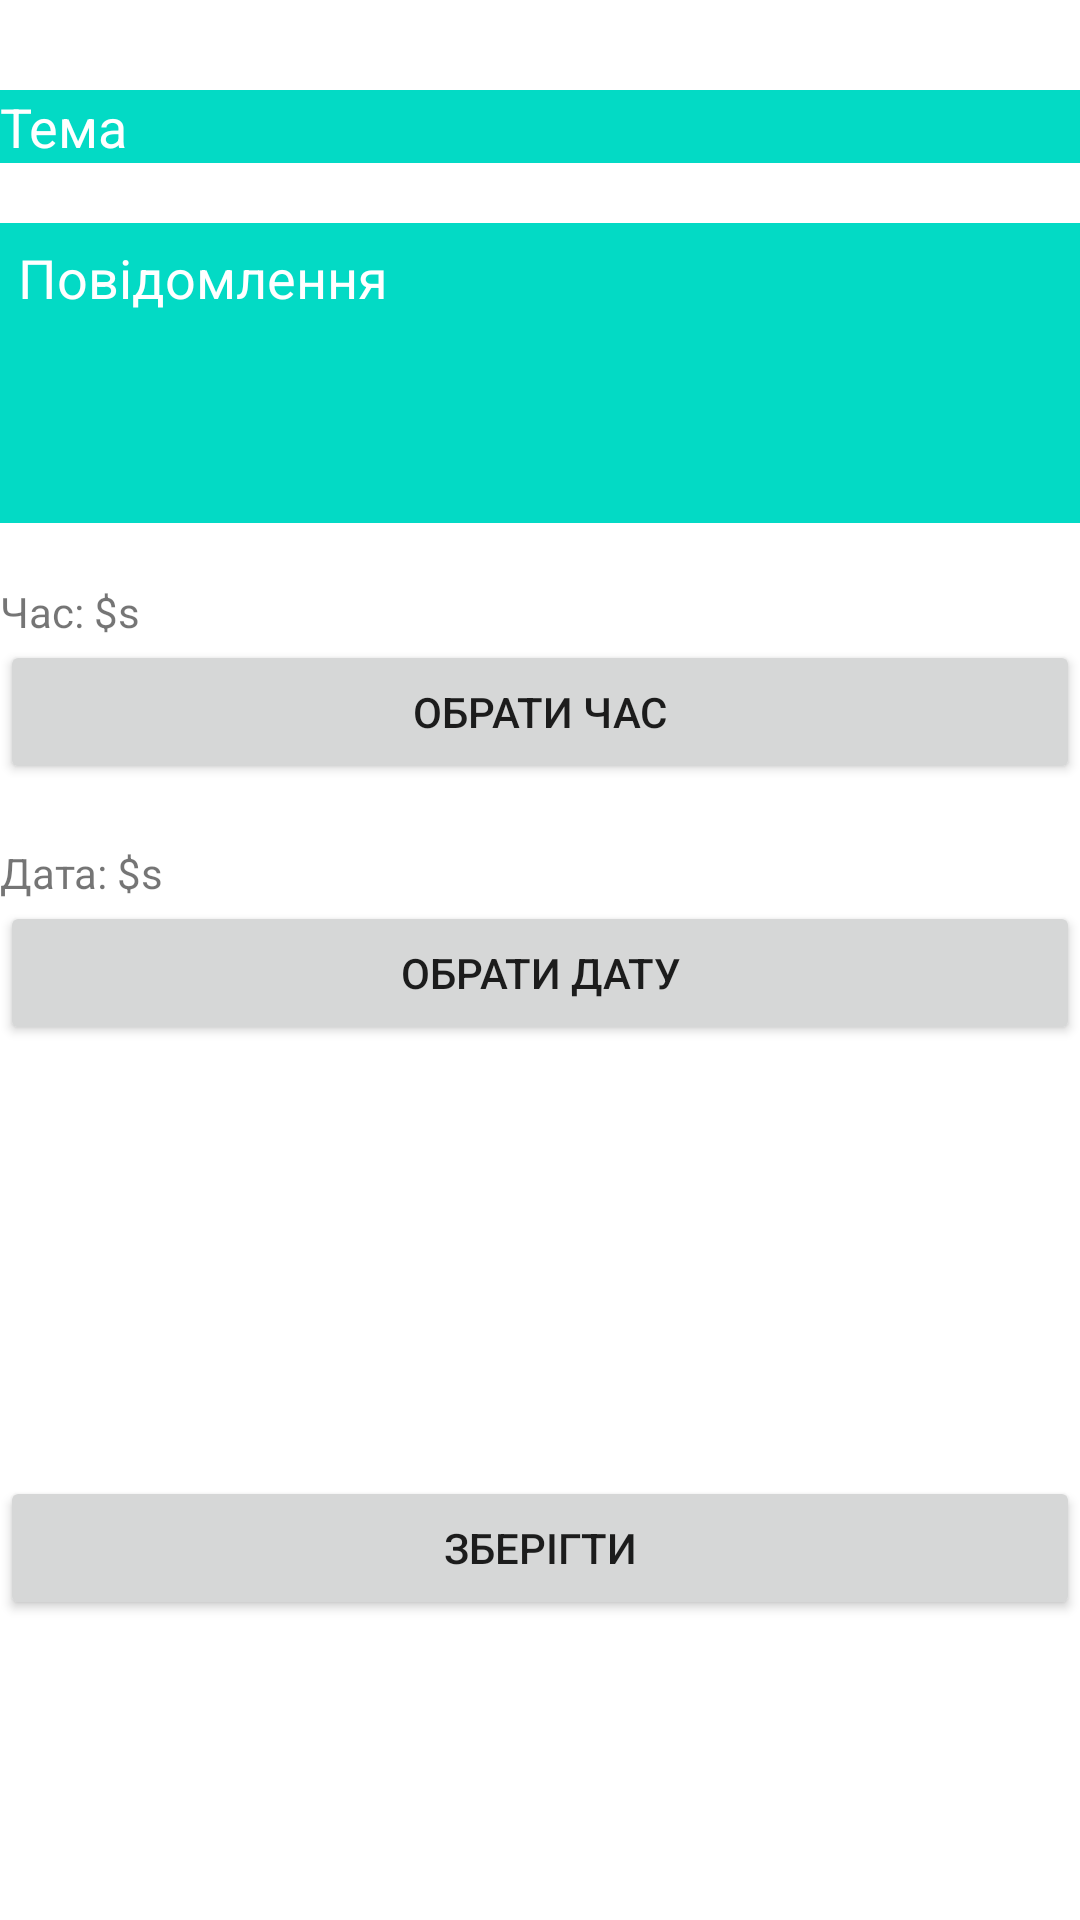

Here is an Android app screen rendered from its layout file. Give the layout XML and the strings, colors and styles it references.
<!-- AndroidManifest.xml: application theme Theme.Lab6Kulbaka -->
<!-- res/layout/activity_create_notification.xml -->
<?xml version="1.0" encoding="utf-8"?>
<androidx.constraintlayout.widget.ConstraintLayout xmlns:android="http://schemas.android.com/apk/res/android"
    xmlns:app="http://schemas.android.com/apk/res-auto"
    xmlns:tools="http://schemas.android.com/tools"
    android:layout_width="match_parent"
    android:layout_height="match_parent"
    tools:context=".CreateNotificationActivity">

    <com.google.android.material.textfield.TextInputEditText
        android:id="@+id/theme"
        android:layout_width="0dp"
        android:background="@color/teal_200"
        android:layout_marginTop="30dp"
        android:textColor="@color/white"
        android:textColorHint="@color/white"
        android:hint="@string/theme"
        android:layout_height="wrap_content"
        app:layout_constraintLeft_toLeftOf="parent"
        app:layout_constraintRight_toRightOf="parent"
        app:layout_constraintTop_toTopOf="parent"/>

    <com.google.android.material.textfield.TextInputEditText
        android:id="@+id/text"
        android:layout_width="0dp"
        android:background="@color/teal_200"
        android:textColor="@color/white"
        android:textColorHint="@color/white"
        android:hint="@string/text"
        android:layout_height="100dp"
        android:layout_marginTop="20dp"
        android:inputType="textMultiLine"
        app:layout_constraintLeft_toLeftOf="parent"
        app:layout_constraintRight_toRightOf="parent"
        app:layout_constraintTop_toBottomOf="@+id/theme"
        android:gravity="start"
        android:padding="6dp"/>

    <TextView
        android:id="@+id/time"
        android:layout_width="match_parent"
        android:layout_height="wrap_content"
        android:layout_marginTop="20dp"
        app:layout_constraintLeft_toLeftOf="parent"
        app:layout_constraintRight_toRightOf="parent"
        app:layout_constraintTop_toBottomOf="@+id/text"
        android:text="@string/time"/>

    <Button
        android:id="@+id/time_btn"
        android:layout_width="match_parent"
        android:layout_height="wrap_content"
        android:text="@string/time_btn"
        app:layout_constraintLeft_toLeftOf="parent"
        app:layout_constraintRight_toRightOf="parent"
        app:layout_constraintTop_toBottomOf="@+id/time"
        android:onClick="onTimeClick"/>

    <TextView
        android:id="@+id/date"
        android:layout_width="match_parent"
        android:layout_height="wrap_content"
        android:layout_marginTop="20dp"
        app:layout_constraintLeft_toLeftOf="parent"
        app:layout_constraintRight_toRightOf="parent"
        app:layout_constraintTop_toBottomOf="@+id/time_btn"
        android:text="@string/date"/>

    <Button
        android:layout_width="match_parent"
        android:layout_height="wrap_content"
        android:text="@string/date_btn"
        app:layout_constraintLeft_toLeftOf="parent"
        app:layout_constraintRight_toRightOf="parent"
        app:layout_constraintTop_toBottomOf="@+id/date"
        android:onClick="onDateClick"/>

    <Button
        android:layout_width="match_parent"
        android:layout_height="wrap_content"
        android:text="@string/save"
        android:layout_marginBottom="100dp"
        app:layout_constraintLeft_toLeftOf="parent"
        app:layout_constraintRight_toRightOf="parent"
        app:layout_constraintBottom_toBottomOf="parent"
        android:onClick="onSaveClick"/>
</androidx.constraintlayout.widget.ConstraintLayout>
<!-- resources referenced by this layout -->
<resources>
  <string name="date">Дата: $s</string>
  <string name="date_btn">Обрати дату</string>
  <string name="save">Зберігти</string>
  <string name="text">Повідомлення</string>
  <string name="theme">Тема</string>
  <string name="time">Час: $s</string>
  <string name="time_btn">Обрати час</string>
  <style name="Theme.Lab6Kulbaka" parent="Theme.MaterialComponents.DayNight.DarkActionBar">
          
          <item name="colorPrimary">@color/purple_500</item>
          <item name="colorPrimaryVariant">@color/purple_700</item>
          <item name="colorOnPrimary">@color/white</item>
          
          <item name="colorSecondary">@color/teal_200</item>
          <item name="colorSecondaryVariant">@color/teal_700</item>
          <item name="colorOnSecondary">@color/black</item>
          
          <item name="android:statusBarColor" tools:targetApi="l">?attr/colorPrimaryVariant</item>
          
      </style>
  <!-- not gathered from this repository: default colours our renderer supplied (Android Studio template values) -->
  <color name="purple_500">#FF6200EE</color>
  <color name="purple_700">#FF3700B3</color>
  <color name="teal_200">#FF03DAC5</color>
  <color name="teal_700">#FF018786</color>
  <color name="black">#FF000000</color>
  <color name="white">#FFFFFFFF</color>
</resources>
